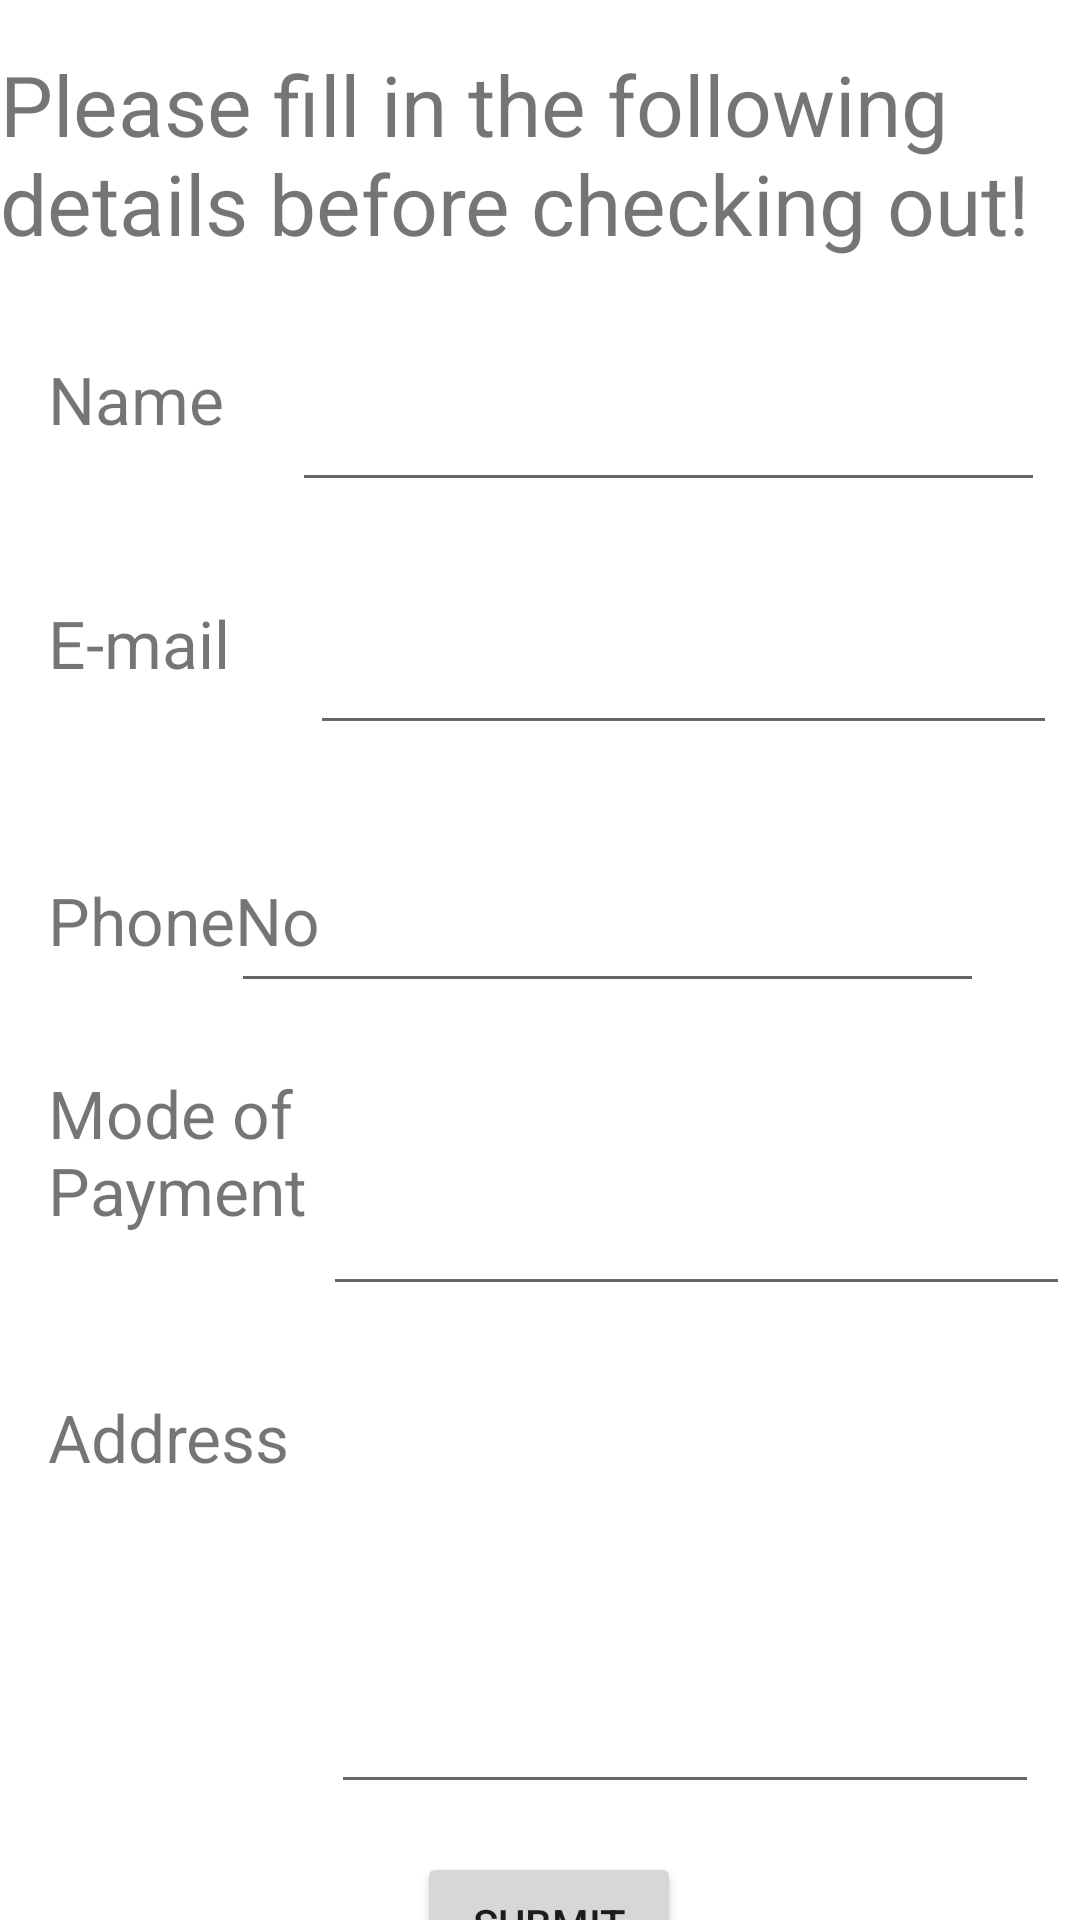

Layout XML and referenced resources for this Android screen:
<!-- AndroidManifest.xml: application theme Theme.GroceryStore -->
<!-- res/layout/activity_checkout.xml -->
<?xml version="1.0" encoding="utf-8"?>

<androidx.constraintlayout.widget.ConstraintLayout xmlns:android="http://schemas.android.com/apk/res/android"
    xmlns:app="http://schemas.android.com/apk/res-auto"
    xmlns:tools="http://schemas.android.com/tools"
    android:layout_width="match_parent"
    android:layout_height="match_parent"
    tools:context=".CheckoutActivity">

    <TextView
        android:id="@+id/textView"
        android:layout_width="wrap_content"
        android:layout_height="wrap_content"
        android:layout_marginTop="16dp"
        android:text="Please fill in the following details before checking out!"
        android:textSize="28dp"
        app:layout_constraintStart_toStartOf="parent"
        app:layout_constraintTop_toTopOf="parent" />

    <TextView
        android:id="@+id/textView2"
        android:layout_width="wrap_content"
        android:layout_height="wrap_content"
        android:layout_marginStart="16dp"
        android:layout_marginLeft="16dp"
        android:layout_marginTop="32dp"
        android:text="Name"
        android:textSize="22dp"
        app:layout_constraintStart_toStartOf="parent"
        app:layout_constraintTop_toBottomOf="@+id/textView" />

    <EditText
        android:id="@+id/editTextTextPersonName"
        android:layout_width="251dp"
        android:layout_height="57dp"
        android:layout_marginStart="48dp"
        android:layout_marginLeft="48dp"
        android:layout_marginTop="24dp"
        android:layout_marginEnd="37dp"
        android:layout_marginRight="37dp"
        android:ems="10"
        android:inputType="textPersonName"
        app:layout_constraintEnd_toEndOf="parent"
        app:layout_constraintStart_toEndOf="@+id/textView2"
        app:layout_constraintTop_toBottomOf="@+id/textView" />

    <TextView
        android:id="@+id/textView3"
        android:layout_width="wrap_content"
        android:layout_height="wrap_content"
        android:layout_marginStart="16dp"
        android:layout_marginLeft="16dp"
        android:layout_marginTop="52dp"
        android:text="E-mail"
        android:textSize="22dp"
        app:layout_constraintStart_toStartOf="parent"
        app:layout_constraintTop_toBottomOf="@+id/textView2" />

    <TextView
        android:id="@+id/textView5"
        android:layout_width="wrap_content"
        android:layout_height="wrap_content"
        android:layout_marginStart="16dp"
        android:layout_marginLeft="16dp"
        android:layout_marginTop="63dp"
        android:text="PhoneNo"
        android:textSize="22dp"
        app:layout_constraintStart_toStartOf="parent"
        app:layout_constraintTop_toBottomOf="@+id/textView3" />

    <EditText
        android:id="@+id/editTextPhone2"
        android:layout_width="251dp"
        android:layout_height="50dp"
        android:layout_marginStart="56dp"
        android:layout_marginLeft="56dp"
        android:layout_marginTop="36dp"
        android:layout_marginEnd="32dp"
        android:layout_marginRight="32dp"
        android:layout_marginBottom="24dp"
        android:ems="10"
        android:inputType="phone"
        app:layout_constraintBottom_toTopOf="@+id/editTextTextPersonName2"
        app:layout_constraintEnd_toEndOf="parent"
        app:layout_constraintHorizontal_bias="1.0"
        app:layout_constraintStart_toEndOf="@+id/textView5"
        app:layout_constraintTop_toBottomOf="@+id/editTextTextEmailAddress" />

    <TextView
        android:id="@+id/textView6"
        android:layout_width="98dp"
        android:layout_height="92dp"
        android:layout_marginStart="16dp"
        android:layout_marginLeft="16dp"
        android:layout_marginTop="35dp"
        android:text="Mode of Payment"
        android:textSize="22dp"
        app:layout_constraintStart_toStartOf="parent"
        app:layout_constraintTop_toBottomOf="@+id/textView5" />

    <TextView
        android:id="@+id/textView7"
        android:layout_width="wrap_content"
        android:layout_height="wrap_content"
        android:layout_marginStart="16dp"
        android:layout_marginLeft="16dp"
        android:layout_marginTop="16dp"
        android:text="Address"
        android:textSize="22dp"
        app:layout_constraintStart_toStartOf="parent"
        app:layout_constraintTop_toBottomOf="@+id/textView6" />

    <EditText
        android:id="@+id/editTextTextPostalAddress"
        android:layout_width="236dp"
        android:layout_height="100dp"
        android:layout_marginStart="32dp"
        android:layout_marginLeft="32dp"
        android:layout_marginTop="33dp"
        android:layout_marginEnd="32dp"
        android:layout_marginRight="32dp"
        android:layout_marginBottom="16dp"
        android:ems="10"
        android:inputType="textPostalAddress"
        app:layout_constraintBottom_toTopOf="@+id/button"
        app:layout_constraintEnd_toEndOf="parent"
        app:layout_constraintStart_toEndOf="@+id/textView7"
        app:layout_constraintTop_toBottomOf="@+id/editTextTextPersonName2" />

    <Button
        android:id="@+id/button"
        android:layout_width="wrap_content"
        android:layout_height="wrap_content"
        android:layout_marginStart="139dp"
        android:layout_marginLeft="139dp"
        android:layout_marginTop="16dp"
        android:text="Submit"
        app:layout_constraintStart_toStartOf="parent"
        app:layout_constraintTop_toBottomOf="@+id/editTextTextPostalAddress" />

    <EditText
        android:id="@+id/editTextTextEmailAddress"
        android:layout_width="249dp"
        android:layout_height="45dp"
        android:layout_marginStart="52dp"
        android:layout_marginLeft="52dp"
        android:layout_marginTop="36dp"
        android:layout_marginEnd="33dp"
        android:layout_marginRight="33dp"
        android:ems="10"
        android:inputType="textEmailAddress"
        app:layout_constraintEnd_toEndOf="parent"
        app:layout_constraintStart_toEndOf="@+id/textView3"
        app:layout_constraintTop_toBottomOf="@+id/editTextTextPersonName" />

    <EditText
        android:id="@+id/editTextTextPersonName2"
        android:layout_width="249dp"
        android:layout_height="53dp"
        android:layout_marginStart="19dp"
        android:layout_marginLeft="19dp"
        android:layout_marginTop="24dp"
        android:layout_marginEnd="29dp"
        android:layout_marginRight="29dp"
        android:layout_marginBottom="33dp"
        android:ems="10"
        android:inputType="textPersonName"
        app:layout_constraintBottom_toTopOf="@+id/editTextTextPostalAddress"
        app:layout_constraintEnd_toEndOf="parent"
        app:layout_constraintStart_toEndOf="@+id/textView6"
        app:layout_constraintTop_toBottomOf="@+id/editTextPhone2" />


</androidx.constraintlayout.widget.ConstraintLayout>
<!-- resources referenced by this layout -->
<resources>
  <style name="Theme.GroceryStore" parent="Theme.MaterialComponents.DayNight.NoActionBar">
          
          <item name="colorPrimary">@color/purple_500</item>
          <item name="colorPrimaryVariant">@color/purple_700</item>
          <item name="colorOnPrimary">@color/white</item>
          
          <item name="colorSecondary">@color/teal_200</item>
          <item name="colorSecondaryVariant">@color/teal_700</item>
          <item name="colorOnSecondary">@color/black</item>
          
          <item name="android:statusBarColor" tools:targetApi="l">?attr/colorPrimaryVariant</item>
          
      </style>
  <color name="purple_500">#FF6200EE</color>
  <color name="purple_700">#FF3700B3</color>
  <color name="white">#FFFFFFFF</color>
  <color name="teal_200">#FF03DAC5</color>
  <color name="teal_700">#FF018786</color>
  <color name="black">#FF000000</color>
</resources>
